The GitHub repository myseringan/AI-projects contains a labelled image folder "Datasets" with 2 categories: ripe, unripe. Examples follow, each with its label.

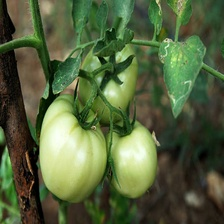
Label: unripe

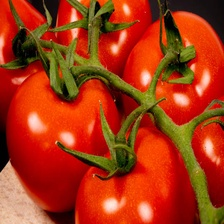
Label: ripe

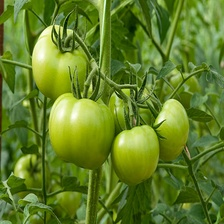
Label: unripe

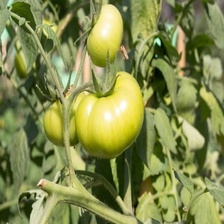
Label: unripe

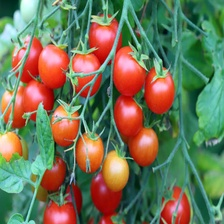
Label: ripe

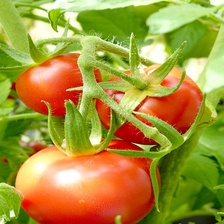
Label: ripe
